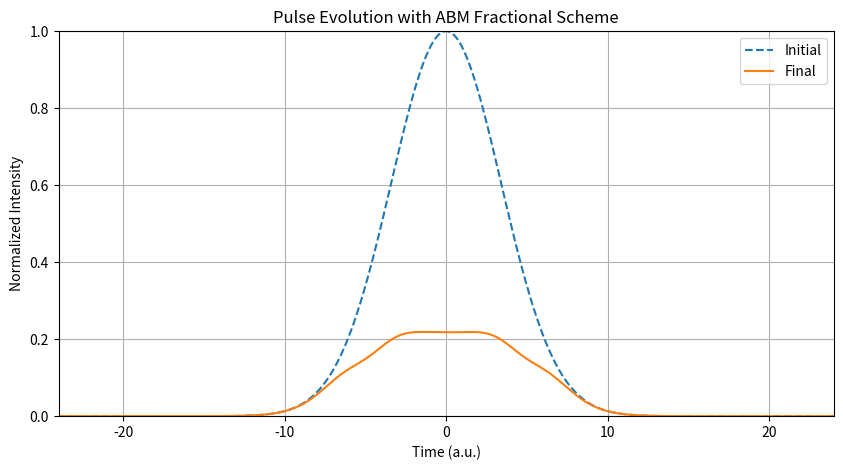

The script that saved this image:
import numpy as np
import matplotlib.pyplot as plt
from scipy.special import gamma
from scipy.fft import fft, ifft, fftfreq, fftshift, ifftshift
import warnings
warnings.filterwarnings("error")

# === Parameters ===
pi = np.pi
speed_of_light = 300  # [nm/fs]

# Parameters
wavelength0 = 800  # [nm]
frequency0 = speed_of_light / wavelength0
duration = 8  # [fs]
repetition_frequency = 85e6  # [Hz]
average_power = 600e-3  # [W]
pulse_energy = average_power / repetition_frequency
peak_power = pulse_energy / (duration * 1e-15)
amplitude = np.sqrt(peak_power)

effective_mode_diameter = 5e-6
effective_mode_area = (pi / 4) * effective_mode_diameter**2
nonlinear_refractive_index = 2.7e-20  # [m^2/W]
gammaconstant = (2 * pi * nonlinear_refractive_index) / ((wavelength0*1e-9) * effective_mode_area)
gammaconstant *= 1e3  # [1/(W*km)]
beta2 = 36.16e3  # [fs^2/km]
alpha_dB_per_km = 0.2  # [dB/km]

nonlinear_length=1/(gammaconstant*peak_power)
dispersion_length=(duration**2)/(np.abs(beta2))

# Fractional order
mu = 0.95                      

# Spatial grid
z_max = 1e-6 # [km]                  
Nz = 2**10                     
dz = z_max / Nz 

# Time grid
Nt = 2**10                    
T = 100 # [fs]                       
t = np.linspace(-T/2, T/2, Nt)
dt = t[1] - t[0]

omega = 2 * np.pi * fftshift(fftfreq(Nt, d=dt))

def getPower(amplitude):
    return np.abs(amplitude) ** 2

def GaussianPulseTime(time,amplitude,duration):
    return amplitude*np.exp(-2*np.log(2)*((time)/(duration))**2)

def chirpedGaussianPulseTime(time,amplitude,duration,chirp):
    return amplitude*np.exp(-((1+1j*chirp)/2)*(time/duration)**2)

def dispersion_term(A):
    # Apply fftshift-compatible dispersion
    A_fft = fftshift(fft(ifftshift(A)))
    dispersion = (beta2/2) * fftshift(ifft(ifftshift(1j * omega**2 * A_fft)))
    return dispersion

def nonlinear_term(A,zeta):
    # Nonlinear and loss terms (computed in time domain)
    nonlinear = -1j * gammaconstant * getPower(A) * A
    return nonlinear

# === RHS of the PDE ===
def RHS(A,zeta):
    return dispersion_term(A) + nonlinear_term(A,zeta)

# === Precompute ABM weights ===
def abm_weights(mu, N):
    a = np.zeros(N)
    b = np.zeros(N)
    for j in range(N):
        a[j] = (j+1)**(mu+1) - 2*j**(mu+1) + (j-1)**(mu+1) if j > 0 else 1
        b[j] = (j+1)**mu - j**mu
    return a / gamma(mu + 2), b / gamma(mu + 1)

a_weights, b_weights = abm_weights(mu, Nz)

# === Storage ===
A0 = GaussianPulseTime(t,amplitude,duration)
A_z = [A0.copy()]
F_vals = [RHS(A0,0)]

# === Main ABM propagation ===
def ABM():
    for n in range(1, Nz):
        zeta = dz*n
        # Predictor
        b_sum = np.zeros_like(A0, dtype=complex)
        for j in range(n):
            b_sum += b_weights[n - 1 - j] * F_vals[j]
        A_pred = A_z[0] + dz**mu * b_sum

        # Corrector
        F_pred = RHS(A_pred,zeta)
        a_sum = np.zeros_like(A0, dtype=complex)
        for j in range(n):
            a_sum += a_weights[n - 1 - j] * F_vals[j]
        A_next = A_z[0] + dz**mu * (F_pred + a_sum)

        # Store results
        A_z.append(A_next)
        F_vals.append(RHS(A_next,zeta))

        delta = int(round(n * 100 / Nz)) - int(round((n - 1) * 100 / Nz))
        if delta == 1:
            print(f"{int(round(n * 100 / Nz))} % ready")

ABM()
A_final = A_z[-1]

# === Plotting ===
def plotFirstAndLastPulse():
    plt.figure(figsize=(10,5))
    plt.axis([-3*duration,3*duration,0,1])
    plt.plot(t, getPower(A0) / np.max(getPower(A0)), '--', label="Initial")
    plt.plot(t, getPower(A_final) / np.max(getPower(A0)), label="Final")
    plt.xlabel("Time (a.u.)")
    plt.ylabel("Normalized Intensity")
    plt.title("Pulse Evolution with ABM Fractional Scheme")
    plt.grid(True)
    plt.legend()
    plt.show()

plotFirstAndLastPulse()